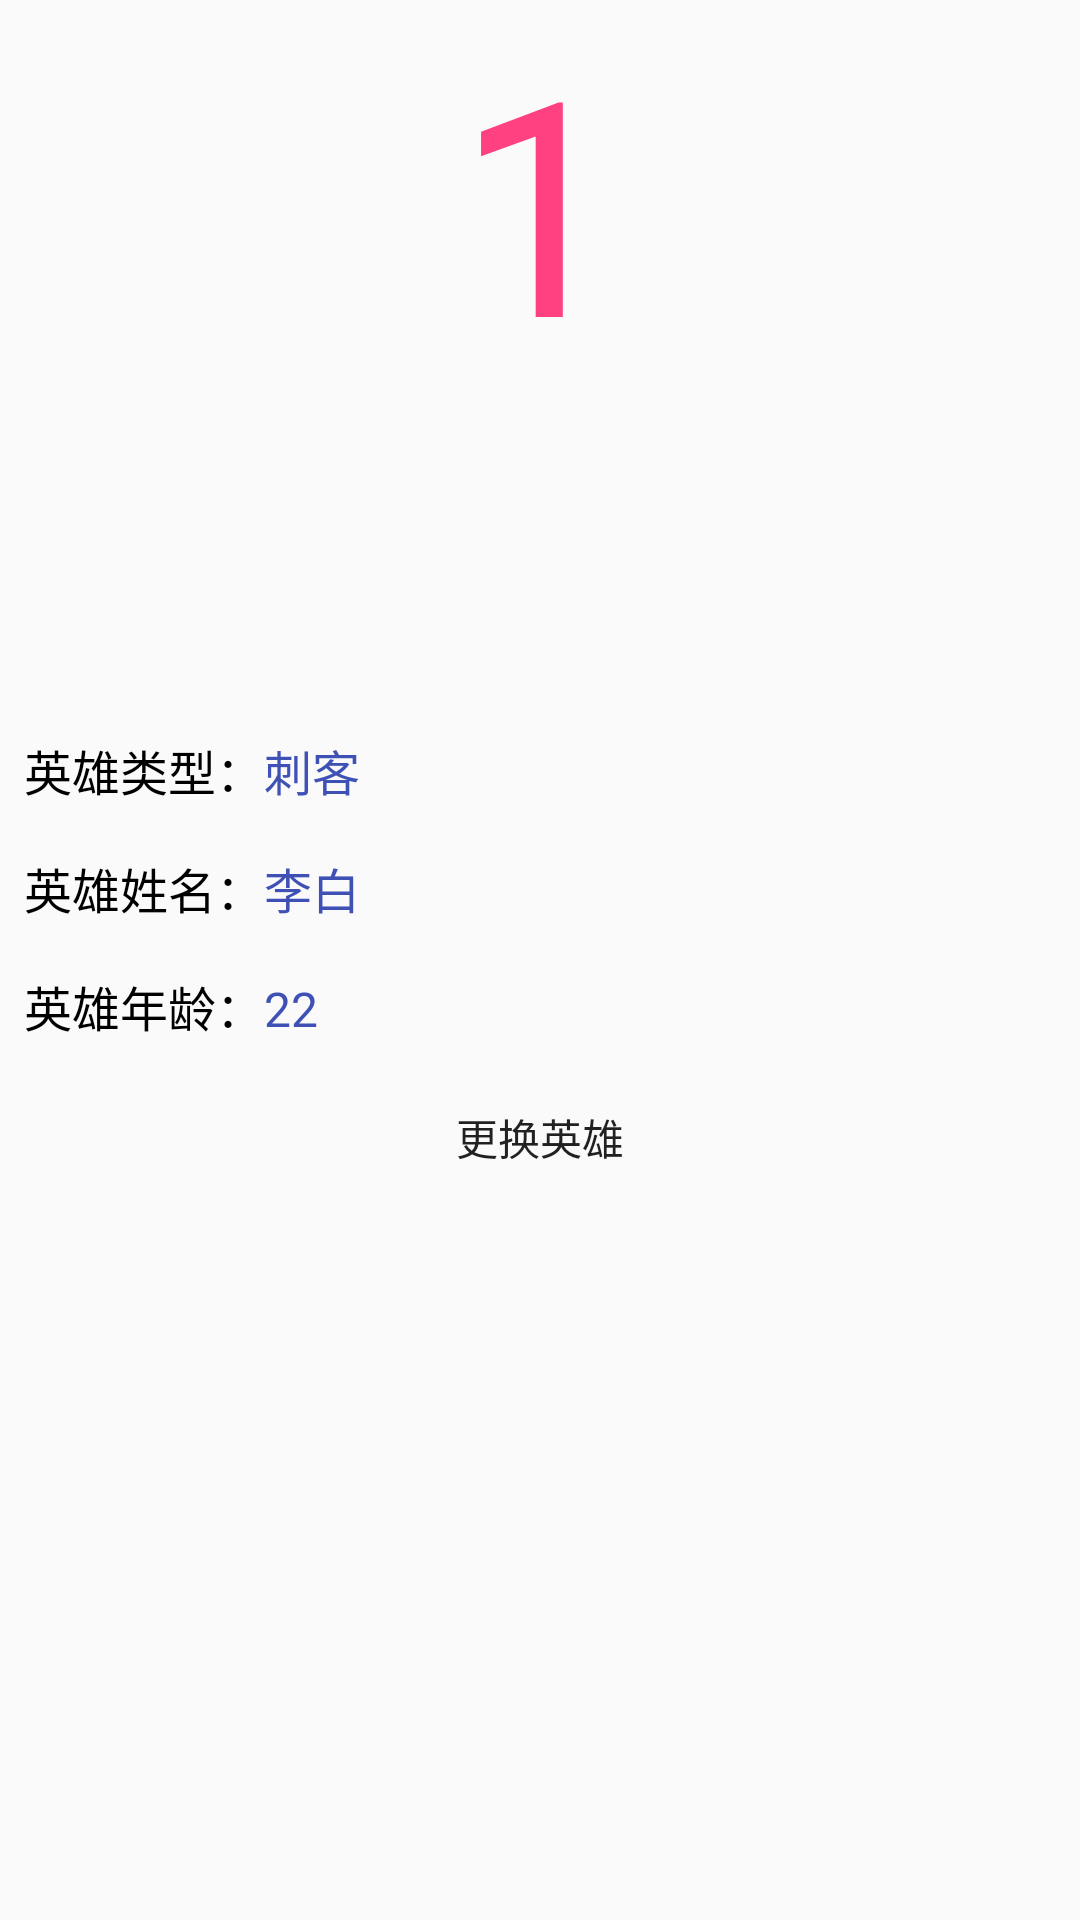

The Android layout XML behind this screen, and the referenced resources:
<!-- AndroidManifest.xml: application theme AppTheme -->
<!-- res/layout/activity_receive_data.xml -->
<?xml version="1.0" encoding="utf-8"?>
<LinearLayout xmlns:android="http://schemas.android.com/apk/res/android"
    xmlns:app="http://schemas.android.com/apk/res-auto"
    xmlns:tools="http://schemas.android.com/tools"
    android:layout_width="match_parent"
    android:layout_height="match_parent"
    android:orientation="vertical"
    tools:context="com.example.shinelon.eventbus.activity.ReceiveDataActivity">

    <FrameLayout
        android:layout_width="match_parent"
        android:layout_height="match_parent">

        <TextView
            android:layout_width="match_parent"
            android:layout_height="match_parent"
            android:text="1"
            android:gravity="center_horizontal"
            android:textColor="@color/colorAccent"
            android:textSize="@dimen/s200px" />

        <ImageView
            android:id="@+id/iv_img"
            android:layout_width="match_parent"
            android:layout_height="match_parent"
            android:scaleType="centerCrop" />

        <LinearLayout
            android:layout_width="match_parent"
            android:layout_height="match_parent"
            android:layout_gravity="center"
            android:gravity="center_vertical"
            android:orientation="vertical">
            
            <LinearLayout
                android:layout_width="wrap_content"
                android:layout_height="wrap_content"
                android:orientation="horizontal"
                android:padding="@dimen/d16px">

                <TextView
                    android:layout_width="wrap_content"
                    android:layout_height="wrap_content"
                    android:text="@string/hero_type"
                    android:textColor="@color/black"
                    android:textSize="@dimen/s32px" />


                <TextView
                    android:id="@+id/tv_card"
                    android:layout_width="match_parent"
                    android:layout_height="wrap_content"
                    android:background="@null"
                    android:text="@string/card_cike"
                    android:textColor="@color/blue"
                    android:textSize="@dimen/s32px" />

            </LinearLayout>
            
            <LinearLayout
                android:layout_width="wrap_content"
                android:layout_height="wrap_content"
                android:orientation="horizontal"
                android:padding="@dimen/d16px">

                <TextView
                    android:layout_width="wrap_content"
                    android:layout_height="wrap_content"
                    android:text="@string/hero_name"
                    android:textColor="@color/black"
                    android:textSize="@dimen/s32px" />


                <TextView
                    android:id="@+id/tv_name"
                    android:layout_width="match_parent"
                    android:layout_height="wrap_content"
                    android:background="@null"
                    android:text="@string/name_libai"
                    android:textColor="@color/blue"
                    android:textSize="@dimen/s32px" />

            </LinearLayout>

            
            <LinearLayout
                android:layout_width="wrap_content"
                android:layout_height="wrap_content"
                android:orientation="horizontal"
                android:padding="@dimen/d16px">

                <TextView
                    android:layout_width="wrap_content"
                    android:layout_height="wrap_content"
                    android:text="@string/hero_age"
                    android:textColor="@color/black"
                    android:textSize="@dimen/s32px" />


                <TextView
                    android:id="@+id/tv_age"
                    android:layout_width="match_parent"
                    android:layout_height="wrap_content"
                    android:background="@null"
                    android:text="@string/age_22"
                    android:textColor="@color/blue"
                    android:textSize="@dimen/s32px" />

            </LinearLayout>


            <Button
                android:layout_width="wrap_content"
                android:layout_height="wrap_content"
                android:layout_gravity="center"
                android:background="@drawable/black_btn_bg"
                android:onClick="goModifyHero"
                android:text="@string/edit_other" />


        </LinearLayout>

    </FrameLayout>


</LinearLayout>
<!-- resources referenced by this layout -->
<resources>
  <color name="black">#000000</color>
  <color name="blue">#3F51B5</color>
  <color name="colorAccent">#FF4081</color>
  <dimen name="d16px">8dp</dimen>
  <dimen name="s200px">100sp</dimen>
  <dimen name="s32px">16sp</dimen>
  <string name="age_22">22</string>
  <string name="card_cike">刺客</string>
  <string name="edit_other">更换英雄</string>
  <string name="hero_age">英雄年龄：</string>
  <string name="hero_name">英雄姓名：</string>
  <string name="hero_type">英雄类型：</string>
  <string name="name_libai">李白</string>
  <style name="AppTheme" parent="Theme.AppCompat.Light.DarkActionBar">
          
          <item name="colorPrimary">@color/colorPrimary</item>
          <item name="colorPrimaryDark">@color/colorPrimaryDark</item>
          <item name="colorAccent">@color/colorAccent</item>
          <item name="windowNoTitle">true</item>
      </style>
  <color name="colorPrimary">#3F51B5</color>
  <color name="colorPrimaryDark">#303F9F</color>
</resources>
